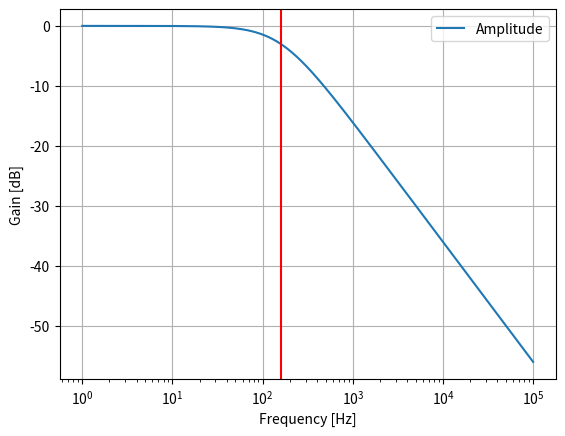

The script that saved this image:
import numpy as np
import matplotlib.pyplot as plt

R = 10_000
C = 100e-9
frequencies = np.logspace(0, 5, 501)
f_ltspice = 159.34839
fc = 1 / (2*np.pi*R*C)

H = 1 / (1 + 1j*2*np.pi*frequencies*R*C)
amplitude_db = 20*np.log10(np.abs(H))
phase = np.angle(H, deg=True)

H_ltspice = 1 / (1 + 1j*2*np.pi*f_ltspice*R*C)
amplitude_ltspice = 20*np.log10(np.abs(H_ltspice))
phase_ltspice = np.angle(H_ltspice, deg=True)

print(H_ltspice)
print(amplitude_ltspice)
print(phase_ltspice)

plt.semilogx(frequencies, amplitude_db, label="Amplitude")
plt.xlabel("Frequency [Hz]")
plt.ylabel("Gain [dB]")
plt.axvline(fc, color="red")
plt.grid(True)
plt.legend()
plt.show()
